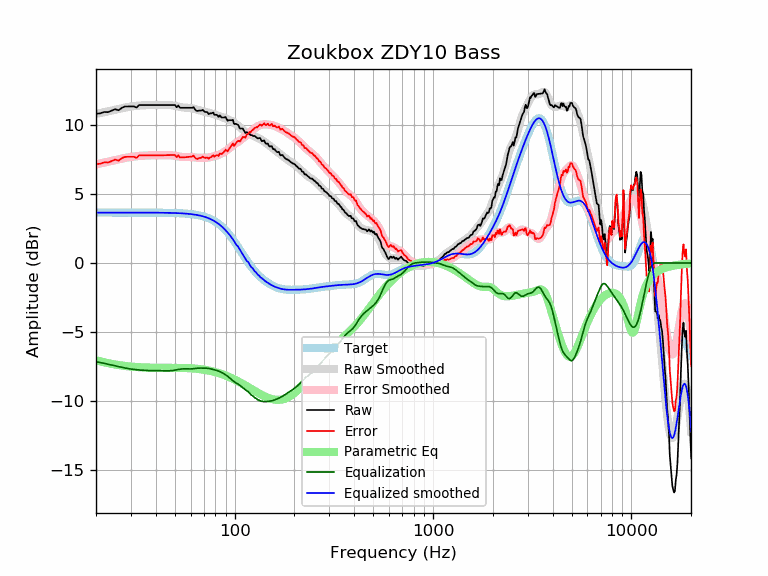

Values plotted in this chart, from the file beside it:
frequency, raw, error, smoothed, error_smoothed, equalization, parametric_eq, equalized_raw, equalized_smoothed, target
20, 10.81, 7.16, 10.79, 7.14, -7.14, -7.04, 3.67, 3.65, 3.65
21, 10.83, 7.18, 10.85, 7.20, -7.20, -7.12, 3.63, 3.65, 3.65
22, 10.93, 7.28, 10.92, 7.27, -7.27, -7.19, 3.66, 3.65, 3.65
23, 10.92, 7.27, 10.98, 7.33, -7.33, -7.25, 3.59, 3.65, 3.65
24, 11.03, 7.38, 11.04, 7.39, -7.39, -7.31, 3.64, 3.65, 3.65
25, 11.13, 7.48, 11.09, 7.45, -7.45, -7.35, 3.69, 3.65, 3.65
26, 11.05, 7.40, 11.15, 7.50, -7.50, -7.39, 3.55, 3.65, 3.65
27, 11.23, 7.59, 11.20, 7.56, -7.56, -7.43, 3.68, 3.65, 3.65
28, 11.33, 7.68, 11.25, 7.60, -7.60, -7.46, 3.73, 3.65, 3.65
29, 11.33, 7.69, 11.29, 7.64, -7.64, -7.48, 3.69, 3.65, 3.65
30, 11.33, 7.69, 11.32, 7.68, -7.68, -7.50, 3.66, 3.65, 3.65
31, 11.33, 7.69, 11.35, 7.71, -7.71, -7.52, 3.63, 3.65, 3.65
32, 11.25, 7.61, 11.37, 7.73, -7.73, -7.53, 3.52, 3.65, 3.65
33, 11.43, 7.79, 11.39, 7.75, -7.75, -7.55, 3.69, 3.65, 3.65
34, 11.43, 7.79, 11.41, 7.76, -7.76, -7.56, 3.67, 3.65, 3.65
35, 11.43, 7.79, 11.42, 7.77, -7.77, -7.56, 3.66, 3.64, 3.64
36, 11.43, 7.79, 11.43, 7.78, -7.78, -7.57, 3.65, 3.64, 3.64
37, 11.43, 7.79, 11.43, 7.79, -7.79, -7.58, 3.64, 3.64, 3.64
38, 11.43, 7.79, 11.44, 7.79, -7.79, -7.58, 3.64, 3.64, 3.64
39, 11.43, 7.79, 11.44, 7.80, -7.80, -7.58, 3.64, 3.64, 3.64
40, 11.43, 7.79, 11.44, 7.80, -7.80, -7.58, 3.64, 3.64, 3.64
41, 11.43, 7.79, 11.44, 7.80, -7.80, -7.59, 3.63, 3.64, 3.64
42, 11.43, 7.80, 11.44, 7.80, -7.80, -7.59, 3.63, 3.64, 3.64
43, 11.43, 7.80, 11.44, 7.80, -7.80, -7.59, 3.63, 3.64, 3.64
44, 11.43, 7.80, 11.44, 7.81, -7.81, -7.59, 3.63, 3.63, 3.63
45, 11.43, 7.80, 11.44, 7.81, -7.81, -7.59, 3.62, 3.63, 3.63
46, 11.43, 7.80, 11.44, 7.81, -7.81, -7.59, 3.62, 3.63, 3.63
47, 11.43, 7.81, 11.43, 7.81, -7.81, -7.59, 3.63, 3.63, 3.63
48, 11.43, 7.81, 11.42, 7.80, -7.80, -7.59, 3.64, 3.62, 3.62
49, 11.43, 7.81, 11.40, 7.78, -7.78, -7.59, 3.65, 3.62, 3.62
50, 11.43, 7.82, 11.38, 7.76, -7.76, -7.59, 3.67, 3.62, 3.62
51, 11.27, 7.66, 11.35, 7.74, -7.74, -7.59, 3.54, 3.61, 3.61
52, 11.40, 7.79, 11.32, 7.71, -7.71, -7.59, 3.68, 3.61, 3.61
53, 11.23, 7.63, 11.29, 7.69, -7.69, -7.59, 3.54, 3.60, 3.60
54, 11.23, 7.64, 11.27, 7.68, -7.68, -7.60, 3.56, 3.59, 3.59
55, 11.23, 7.65, 11.25, 7.67, -7.67, -7.60, 3.56, 3.59, 3.59
56, 11.23, 7.65, 11.24, 7.67, -7.67, -7.60, 3.57, 3.58, 3.58
57, 11.23, 7.66, 11.24, 7.67, -7.67, -7.61, 3.56, 3.57, 3.57
58, 11.23, 7.67, 11.23, 7.67, -7.67, -7.61, 3.56, 3.56, 3.56
59, 11.23, 7.68, 11.23, 7.68, -7.68, -7.62, 3.56, 3.55, 3.55
60, 11.23, 7.69, 11.21, 7.67, -7.67, -7.62, 3.56, 3.54, 3.54
61, 11.23, 7.71, 11.19, 7.67, -7.67, -7.63, 3.57, 3.53, 3.53
62, 11.28, 7.77, 11.17, 7.66, -7.66, -7.64, 3.63, 3.51, 3.51
63, 11.13, 7.63, 11.14, 7.64, -7.64, -7.65, 3.49, 3.50, 3.50
64, 11.03, 7.55, 11.11, 7.63, -7.63, -7.66, 3.40, 3.48, 3.48
65, 11.00, 7.53, 11.08, 7.62, -7.62, -7.67, 3.38, 3.47, 3.47
66, 11.03, 7.58, 11.06, 7.61, -7.61, -7.68, 3.42, 3.45, 3.45
67, 11.03, 7.60, 11.03, 7.61, -7.61, -7.69, 3.42, 3.43, 3.43
68, 11.03, 7.63, 11.01, 7.61, -7.61, -7.70, 3.42, 3.41, 3.41
69, 11.08, 7.70, 10.99, 7.61, -7.61, -7.71, 3.47, 3.38, 3.38
70, 10.99, 7.63, 10.97, 7.61, -7.61, -7.73, 3.37, 3.36, 3.36
71, 10.93, 7.60, 10.95, 7.62, -7.62, -7.74, 3.32, 3.33, 3.33
72, 10.93, 7.63, 10.92, 7.62, -7.62, -7.76, 3.31, 3.30, 3.30
73, 10.90, 7.63, 10.90, 7.63, -7.63, -7.77, 3.27, 3.27, 3.27
74, 10.77, 7.53, 10.87, 7.64, -7.64, -7.79, 3.13, 3.24, 3.24
75, 10.83, 7.63, 10.85, 7.65, -7.65, -7.81, 3.18, 3.20, 3.20
76, 10.83, 7.67, 10.83, 7.67, -7.67, -7.83, 3.16, 3.16, 3.16
77, 10.85, 7.73, 10.81, 7.69, -7.69, -7.85, 3.16, 3.12, 3.12
78, 10.89, 7.81, 10.79, 7.71, -7.71, -7.86, 3.18, 3.08, 3.08
79, 10.73, 7.70, 10.77, 7.73, -7.73, -7.89, 3.00, 3.03, 3.03
... 553 more rows
